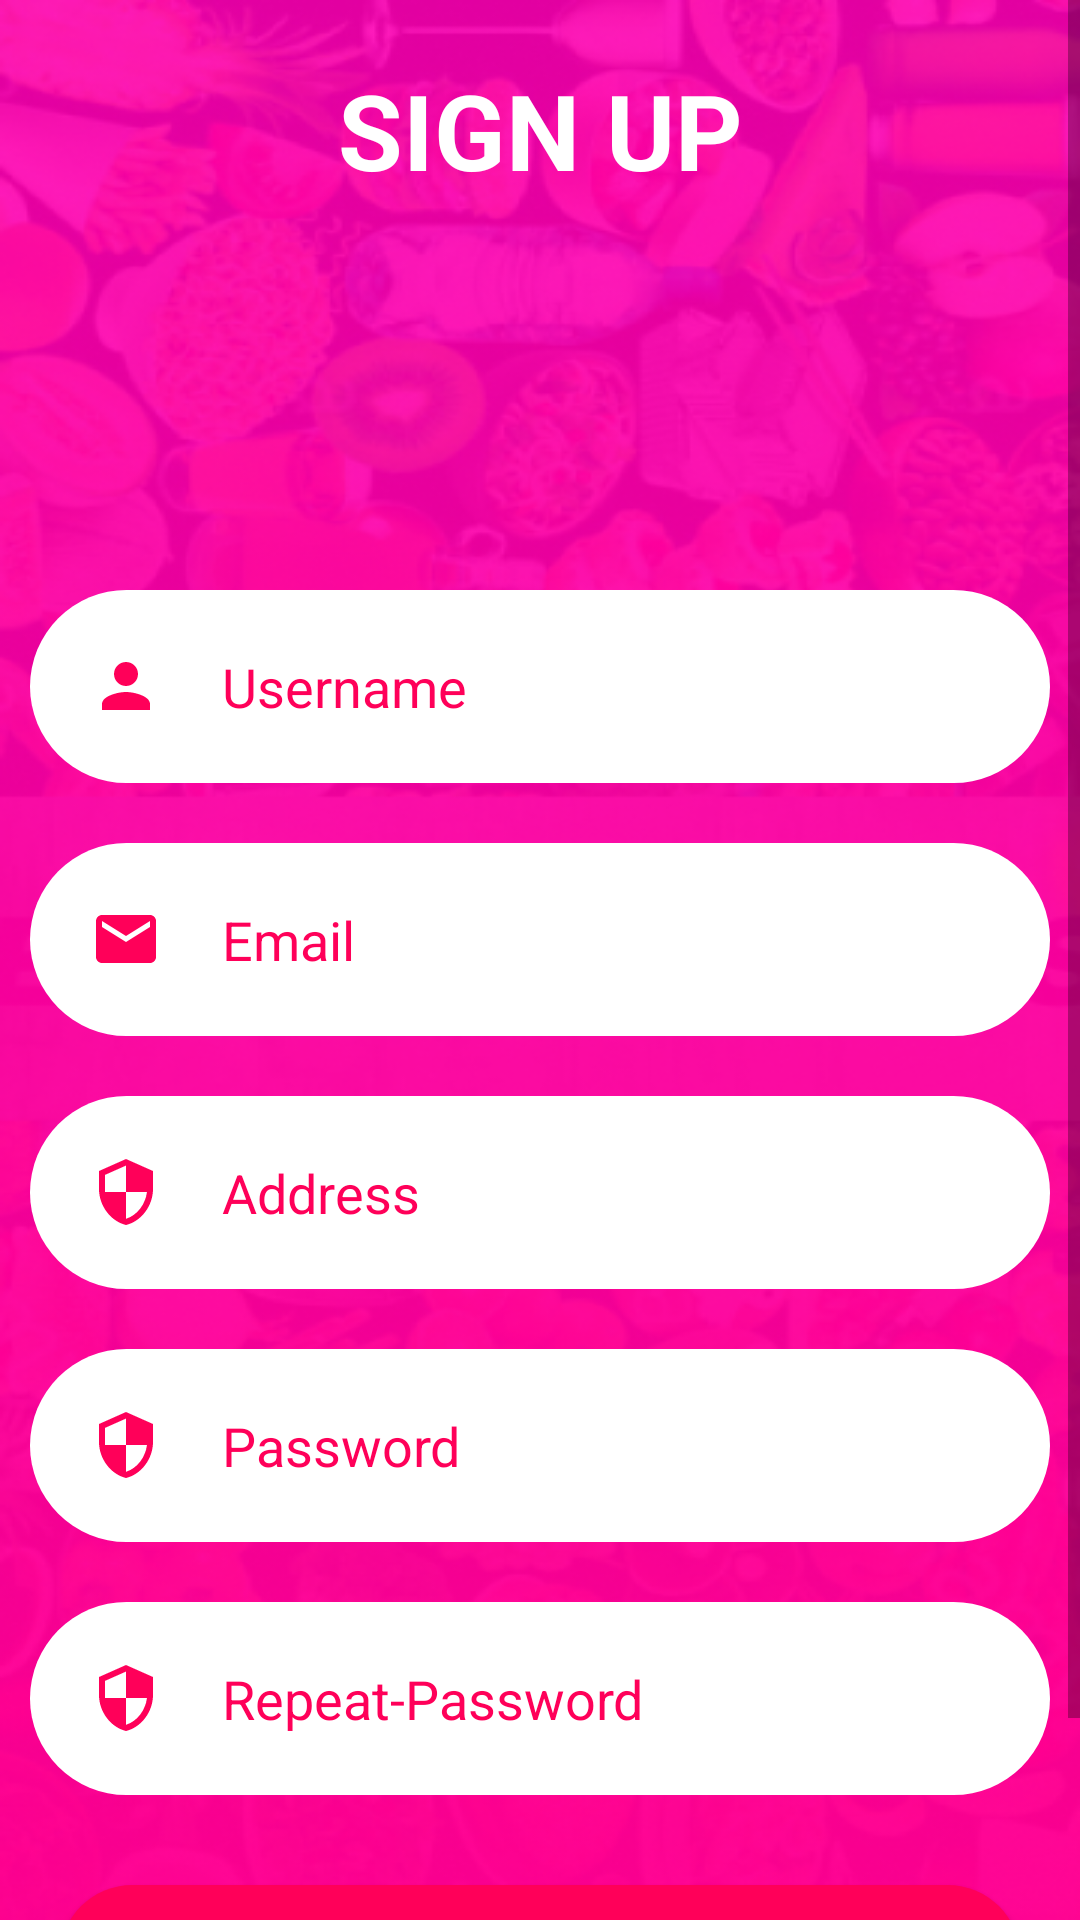

The Android layout XML behind this screen, and the referenced resources:
<!-- AndroidManifest.xml: application theme Theme.Recipe -->
<!-- res/layout/activity_signup_page.xml -->
<?xml version="1.0" encoding="utf-8"?>
<ScrollView xmlns:android="http://schemas.android.com/apk/res/android"
    xmlns:app="http://schemas.android.com/apk/res-auto"
    xmlns:tools="http://schemas.android.com/tools"
    android:layout_width="match_parent"
    android:layout_height="match_parent"
    android:background="@drawable/loginpage"
    tools:context=".SignupPage">
<RelativeLayout
    android:layout_width="match_parent"
    android:layout_height="match_parent">
    <TextView
        android:id="@+id/textView_signin"
        android:layout_width="match_parent"
        android:layout_height="wrap_content"
        android:layout_marginStart="50dp"
        android:layout_marginTop="20dp"
        android:layout_marginEnd="50dp"
        android:layout_marginBottom="20dp"
        android:gravity="center"
        android:text="SIGN UP"
        android:textColor="@color/white"
        android:textSize="35dp"
        android:textStyle="bold" />
    <ImageView
        android:id="@+id/loginProfile_photo"
        android:layout_width="100dp"
        android:layout_height="100dp"
        android:layout_below="@id/textView_signin"
        android:src="@mipmap/ic_launcher_round"
        android:layout_centerHorizontal="true"
        />

    <EditText
        android:id="@+id/edittext_username"
        android:layout_width="match_parent"
        android:layout_height="wrap_content"
        android:layout_below="@id/loginProfile_photo"
        android:layout_marginStart="10dp"
        android:layout_marginTop="10dp"
        android:layout_marginEnd="10dp"
        android:layout_marginBottom="10dp"
        android:background="@drawable/input_bg"
        android:drawableLeft="@drawable/ic_baseline_person_24"
        android:drawablePadding="20dp"
        android:hint="Username"
        android:textColorHint="@color/pink"
        android:textColor="@color/pink"
        android:padding="20dp"/>

    <EditText

        android:id="@+id/edittext_email"
        android:layout_width="match_parent"
        android:layout_height="wrap_content"
        android:layout_below="@id/edittext_username"
        android:layout_marginStart="10dp"
        android:layout_marginTop="10dp"
        android:layout_marginEnd="10dp"
        android:layout_marginBottom="10dp"
        android:background="@drawable/input_bg"
        android:drawableLeft="@drawable/ic_baseline_email_24"
        android:drawablePadding="20dp"
        android:hint="Email"
        android:padding="20dp"
        android:textColorHint="@color/pink"
        android:textColor="@color/pink" />
    <EditText
        android:id="@+id/edittext_address"
        android:layout_width="match_parent"
        android:layout_height="wrap_content"
        android:layout_below="@id/edittext_email"
        android:layout_marginStart="10dp"
        android:layout_marginTop="10dp"
        android:layout_marginEnd="10dp"
        android:layout_marginBottom="10dp"
        android:background="@drawable/input_bg"
        android:drawableLeft="@drawable/ic_baseline_security_24"
        android:drawablePadding="20dp"
        android:hint="Address"
        android:padding="20dp"
        android:textColorHint="@color/pink"
        android:textColor="@color/pink" />
    <EditText
android:inputType="textPassword"
        android:id="@+id/edittext_password"
        android:layout_width="match_parent"
        android:layout_height="wrap_content"
        android:layout_below="@id/edittext_address"
        android:layout_marginStart="10dp"
        android:layout_marginTop="10dp"
        android:layout_marginEnd="10dp"
        android:layout_marginBottom="10dp"
        android:background="@drawable/input_bg"
        android:drawableLeft="@drawable/ic_baseline_security_24"
        android:drawablePadding="20dp"
        android:hint="Password"
        android:padding="20dp"
        android:textColorHint="@color/pink"
        android:textColor="@color/pink" />

    <EditText
        android:inputType="textPassword"
        android:id="@+id/edittext_repeatPassword"
        android:layout_width="match_parent"
        android:layout_height="wrap_content"
        android:layout_below="@id/edittext_password"
        android:layout_marginStart="10dp"
        android:layout_marginTop="10dp"
        android:layout_marginEnd="10dp"
        android:layout_marginBottom="10dp"
        android:background="@drawable/input_bg"
        android:drawableLeft="@drawable/ic_baseline_security_24"
        android:drawablePadding="20dp"
        android:hint="Repeat-Password"
        android:padding="20dp"
        android:textColorHint="@color/pink"
        android:textColor="@color/pink" />

    <androidx.appcompat.widget.AppCompatButton
        android:id="@+id/button_register"
        android:layout_width="match_parent"
        android:layout_height="wrap_content"
        android:layout_below="@id/edittext_repeatPassword"
        android:layout_centerHorizontal="true"
        android:layout_marginStart="20dp"
        android:layout_marginTop="20dp"
        android:layout_marginEnd="20dp"
        android:layout_marginBottom="20dp"
        android:background="@drawable/buttonshape"
        android:textColor="@color/white"
        android:text="REGISTER" />
    <TextView
        android:id="@+id/textView_haveAccount"
        android:layout_width="wrap_content"
        android:layout_height="wrap_content"
        android:layout_below="@id/button_register"
        android:text="Already have account?"
        android:textColor="@color/white"
        android:layout_centerHorizontal="true"
        />
</RelativeLayout>
</ScrollView>
<!-- resources referenced by this layout -->
<resources>
  <color name="pink">#FF0059</color>
  <color name="white">#FFFFFFFF</color>
  <!-- drawable buttonshape (drawable) -->
  <?xml version="1.0" encoding="utf-8"?>
  <shape xmlns:android="http://schemas.android.com/apk/res/android">
  
      <corners android:radius="70dp"/>
      <solid android:color="@color/pink"/>
  </shape>
  <!-- drawable ic_baseline_email_24 (drawable) -->
  <vector android:height="24dp" android:tint="#FF0059"
      android:viewportHeight="24" android:viewportWidth="24"
      android:width="24dp" xmlns:android="http://schemas.android.com/apk/res/android">
      <path android:fillColor="@android:color/white" android:pathData="M20,4L4,4c-1.1,0 -1.99,0.9 -1.99,2L2,18c0,1.1 0.9,2 2,2h16c1.1,0 2,-0.9 2,-2L22,6c0,-1.1 -0.9,-2 -2,-2zM20,8l-8,5 -8,-5L4,6l8,5 8,-5v2z"/>
  </vector>
  <!-- drawable ic_baseline_person_24 (drawable) -->
  <vector android:height="24dp" android:tint="#FF0059"
      android:viewportHeight="24" android:viewportWidth="24"
      android:width="24dp" xmlns:android="http://schemas.android.com/apk/res/android">
      <path android:fillColor="@android:color/white" android:pathData="M12,12c2.21,0 4,-1.79 4,-4s-1.79,-4 -4,-4 -4,1.79 -4,4 1.79,4 4,4zM12,14c-2.67,0 -8,1.34 -8,4v2h16v-2c0,-2.66 -5.33,-4 -8,-4z"/>
  </vector>
  <!-- drawable ic_baseline_security_24 (drawable) -->
  <vector android:height="24dp" android:tint="#FF0059"
      android:viewportHeight="24" android:viewportWidth="24"
      android:width="24dp" xmlns:android="http://schemas.android.com/apk/res/android">
      <path android:fillColor="@android:color/white" android:pathData="M12,1L3,5v6c0,5.55 3.84,10.74 9,12 5.16,-1.26 9,-6.45 9,-12L21,5l-9,-4zM12,11.99h7c-0.53,4.12 -3.28,7.79 -7,8.94L12,12L5,12L5,6.3l7,-3.11v8.8z"/>
  </vector>
  <!-- drawable input_bg (drawable) -->
  <?xml version="1.0" encoding="utf-8"?>
  <shape xmlns:android="http://schemas.android.com/apk/res/android">
      <stroke android:color="@color/white"/>
      <corners android:radius="70dp"/>
      <solid android:color="@color/white"/>
  </shape>
  <!-- drawable loginpage: png bitmap (drawable, 301774 bytes) -->
  <style name="Theme.Recipe" parent="Theme.MaterialComponents.DayNight.NoActionBar">
          
          <item name="colorPrimary">@color/purple_500</item>
          <item name="colorPrimaryVariant">@color/purple_700</item>
          <item name="colorOnPrimary">@color/white</item>
          
          <item name="colorSecondary">@color/teal_200</item>
          <item name="colorSecondaryVariant">@color/teal_700</item>
          <item name="colorOnSecondary">@color/black</item>
          
          <item name="android:statusBarColor">?attr/colorPrimaryVariant</item>
          
          <item name="android:editTextColor">@color/white</item>
          <item name="android:textColorHint">@color/white</item>
  
      </style>
  <color name="purple_500">#FF6200EE</color>
  <color name="purple_700">#FF3700B3</color>
  <color name="teal_200">#FF03DAC5</color>
  <color name="teal_700">#FF018786</color>
  <color name="black">#FF000000</color>
</resources>
